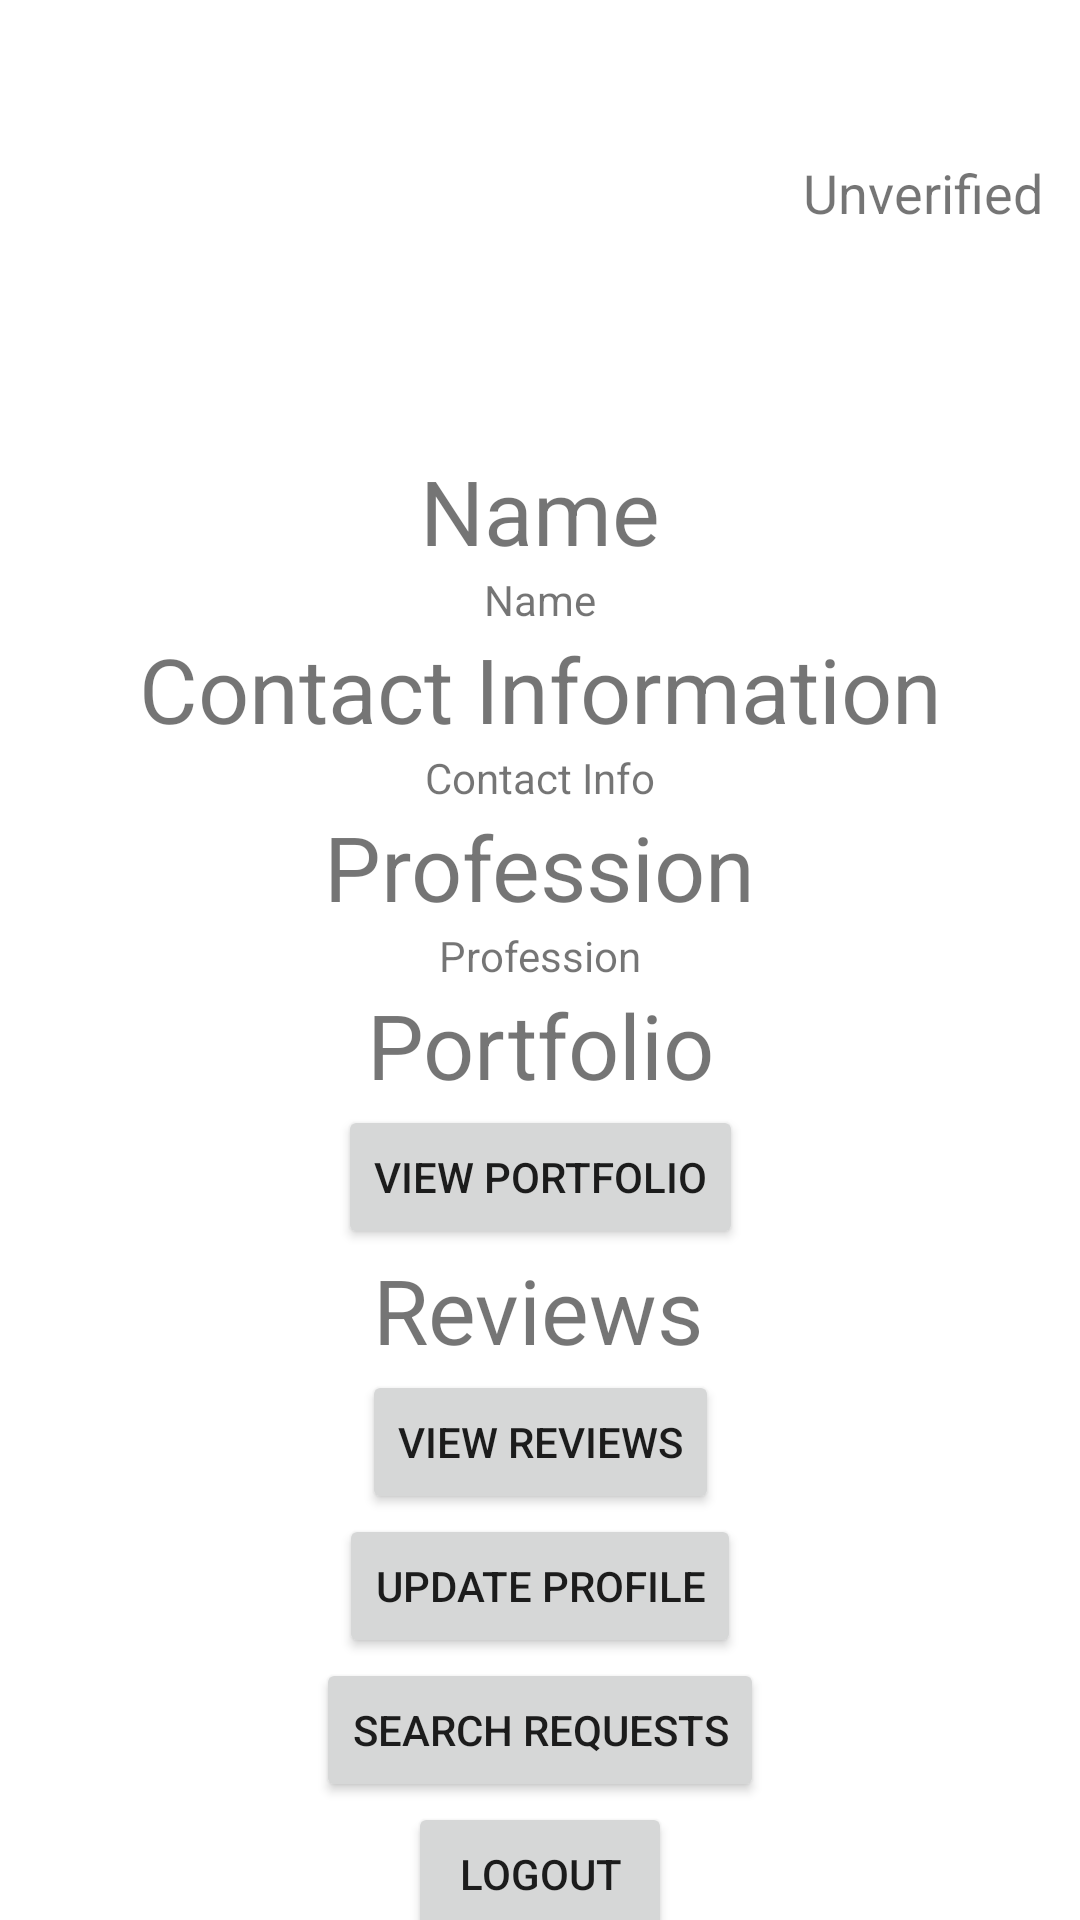

Write the Android layout XML for this screen, with the resource values it uses.
<!-- AndroidManifest.xml: application theme Theme.UberServiceApp -->
<!-- res/layout/activity_worker.xml -->
<?xml version="1.0" encoding="utf-8"?>
<androidx.constraintlayout.widget.ConstraintLayout xmlns:android="http://schemas.android.com/apk/res/android"
    xmlns:app="http://schemas.android.com/apk/res-auto"
    xmlns:tools="http://schemas.android.com/tools"
    android:layout_width="match_parent"
    android:layout_height="match_parent"
    tools:context=".WorkerActivity">

    <ImageView
        android:id="@+id/imageView"
        android:layout_width="150dp"
        android:layout_height="150dp"
        app:layout_constraintEnd_toEndOf="parent"
        app:layout_constraintStart_toStartOf="parent"
        app:layout_constraintTop_toTopOf="parent"
        android:src="@drawable/profilepic"
        tools:srcCompat="@tools:sample/avatars" />

    <Button
        android:id="@+id/btnViewRequests"
        android:layout_width="wrap_content"
        android:layout_height="wrap_content"
        android:text="Search Requests"
        app:layout_constraintEnd_toEndOf="parent"
        app:layout_constraintStart_toStartOf="parent"
        app:layout_constraintTop_toBottomOf="@+id/btnUpdateProfile" />

    <Button
        android:id="@+id/btnUpdateProfile"
        android:layout_width="wrap_content"
        android:layout_height="wrap_content"
        android:text="Update Profile"
        app:layout_constraintEnd_toEndOf="parent"
        app:layout_constraintStart_toStartOf="parent"
        app:layout_constraintTop_toBottomOf="@+id/button12" />

    <TextView
        android:id="@+id/textView4"
        android:layout_width="wrap_content"
        android:layout_height="wrap_content"
        android:text="Name"
        android:textSize="30sp"
        app:layout_constraintEnd_toEndOf="parent"
        app:layout_constraintStart_toStartOf="parent"
        app:layout_constraintTop_toBottomOf="@+id/imageView" />

    <TextView
        android:id="@+id/textView5"
        android:layout_width="wrap_content"
        android:layout_height="wrap_content"
        android:text="Contact Information"
        android:textSize="30sp"
        app:layout_constraintEnd_toEndOf="parent"
        app:layout_constraintStart_toStartOf="parent"
        app:layout_constraintTop_toBottomOf="@+id/textView9" />

    <TextView
        android:id="@+id/textView6"
        android:layout_width="wrap_content"
        android:layout_height="wrap_content"
        android:text="Profession"
        android:textSize="30sp"
        app:layout_constraintEnd_toEndOf="parent"
        app:layout_constraintStart_toStartOf="parent"
        app:layout_constraintTop_toBottomOf="@+id/textView10" />

    <TextView
        android:id="@+id/textView7"
        android:layout_width="wrap_content"
        android:layout_height="wrap_content"
        android:text="Portfolio"
        android:textSize="30sp"
        app:layout_constraintEnd_toEndOf="parent"
        app:layout_constraintStart_toStartOf="parent"
        app:layout_constraintTop_toBottomOf="@+id/textView11" />

    <TextView
        android:id="@+id/textView12"
        android:layout_width="wrap_content"
        android:layout_height="wrap_content"
        android:text="Reviews"
        android:textSize="30sp"
        app:layout_constraintEnd_toEndOf="parent"
        app:layout_constraintHorizontal_bias="0.498"
        app:layout_constraintStart_toStartOf="parent"
        app:layout_constraintTop_toBottomOf="@+id/button11" />

    <TextView
        android:id="@+id/textView8"
        android:layout_width="wrap_content"
        android:layout_height="wrap_content"
        android:layout_marginTop="52dp"
        android:text="Unverified"
        android:textSize="18sp"
        app:layout_constraintEnd_toEndOf="parent"
        app:layout_constraintHorizontal_bias="0.508"
        app:layout_constraintStart_toEndOf="@+id/imageView"
        app:layout_constraintTop_toTopOf="parent" />

    <TextView
        android:id="@+id/textView9"
        android:layout_width="wrap_content"
        android:layout_height="wrap_content"
        android:text="Name"
        app:layout_constraintEnd_toEndOf="parent"
        app:layout_constraintStart_toStartOf="parent"
        app:layout_constraintTop_toBottomOf="@+id/textView4" />

    <TextView
        android:id="@+id/textView10"
        android:layout_width="wrap_content"
        android:layout_height="wrap_content"
        android:text="Contact Info"
        app:layout_constraintEnd_toEndOf="parent"
        app:layout_constraintStart_toStartOf="parent"
        app:layout_constraintTop_toBottomOf="@+id/textView5" />

    <TextView
        android:id="@+id/textView11"
        android:layout_width="wrap_content"
        android:layout_height="wrap_content"
        android:text="Profession"
        app:layout_constraintEnd_toEndOf="parent"
        app:layout_constraintStart_toStartOf="parent"
        app:layout_constraintTop_toBottomOf="@+id/textView6" />

    <Button
        android:id="@+id/button11"
        android:layout_width="wrap_content"
        android:layout_height="wrap_content"
        android:text="View Portfolio"
        app:layout_constraintEnd_toEndOf="parent"
        app:layout_constraintStart_toStartOf="parent"
        app:layout_constraintTop_toBottomOf="@+id/textView7" />

    <Button
        android:id="@+id/button12"
        android:layout_width="wrap_content"
        android:layout_height="wrap_content"
        android:text="View Reviews"
        app:layout_constraintEnd_toEndOf="parent"
        app:layout_constraintStart_toStartOf="parent"
        app:layout_constraintTop_toBottomOf="@+id/textView12" />

    <Button
        android:id="@+id/btnLogout"
        android:layout_width="wrap_content"
        android:layout_height="wrap_content"
        android:text="Logout"
        app:layout_constraintEnd_toEndOf="parent"
        app:layout_constraintStart_toStartOf="parent"
        app:layout_constraintTop_toBottomOf="@+id/btnViewRequests" />
</androidx.constraintlayout.widget.ConstraintLayout>
<!-- resources referenced by this layout -->
<resources>
  <style name="Theme.UberServiceApp" parent="Theme.MaterialComponents.DayNight.DarkActionBar">
          
          <item name="colorPrimary">@color/purple_500</item>
          <item name="colorPrimaryVariant">@color/purple_700</item>
          <item name="colorOnPrimary">@color/white</item>
          
          <item name="colorSecondary">@color/teal_200</item>
          <item name="colorSecondaryVariant">@color/teal_700</item>
          <item name="colorOnSecondary">@color/black</item>
          
          <item name="android:statusBarColor" tools:targetApi="l">?attr/colorPrimaryVariant</item>
          
      </style>
  <!-- not gathered from this repository: default colours our renderer supplied (Android Studio template values) -->
  <color name="purple_500">#FF6200EE</color>
  <color name="purple_700">#FF3700B3</color>
  <color name="teal_200">#FF03DAC5</color>
  <color name="teal_700">#FF018786</color>
  <color name="black">#FF000000</color>
  <color name="white">#FFFFFFFF</color>
</resources>
